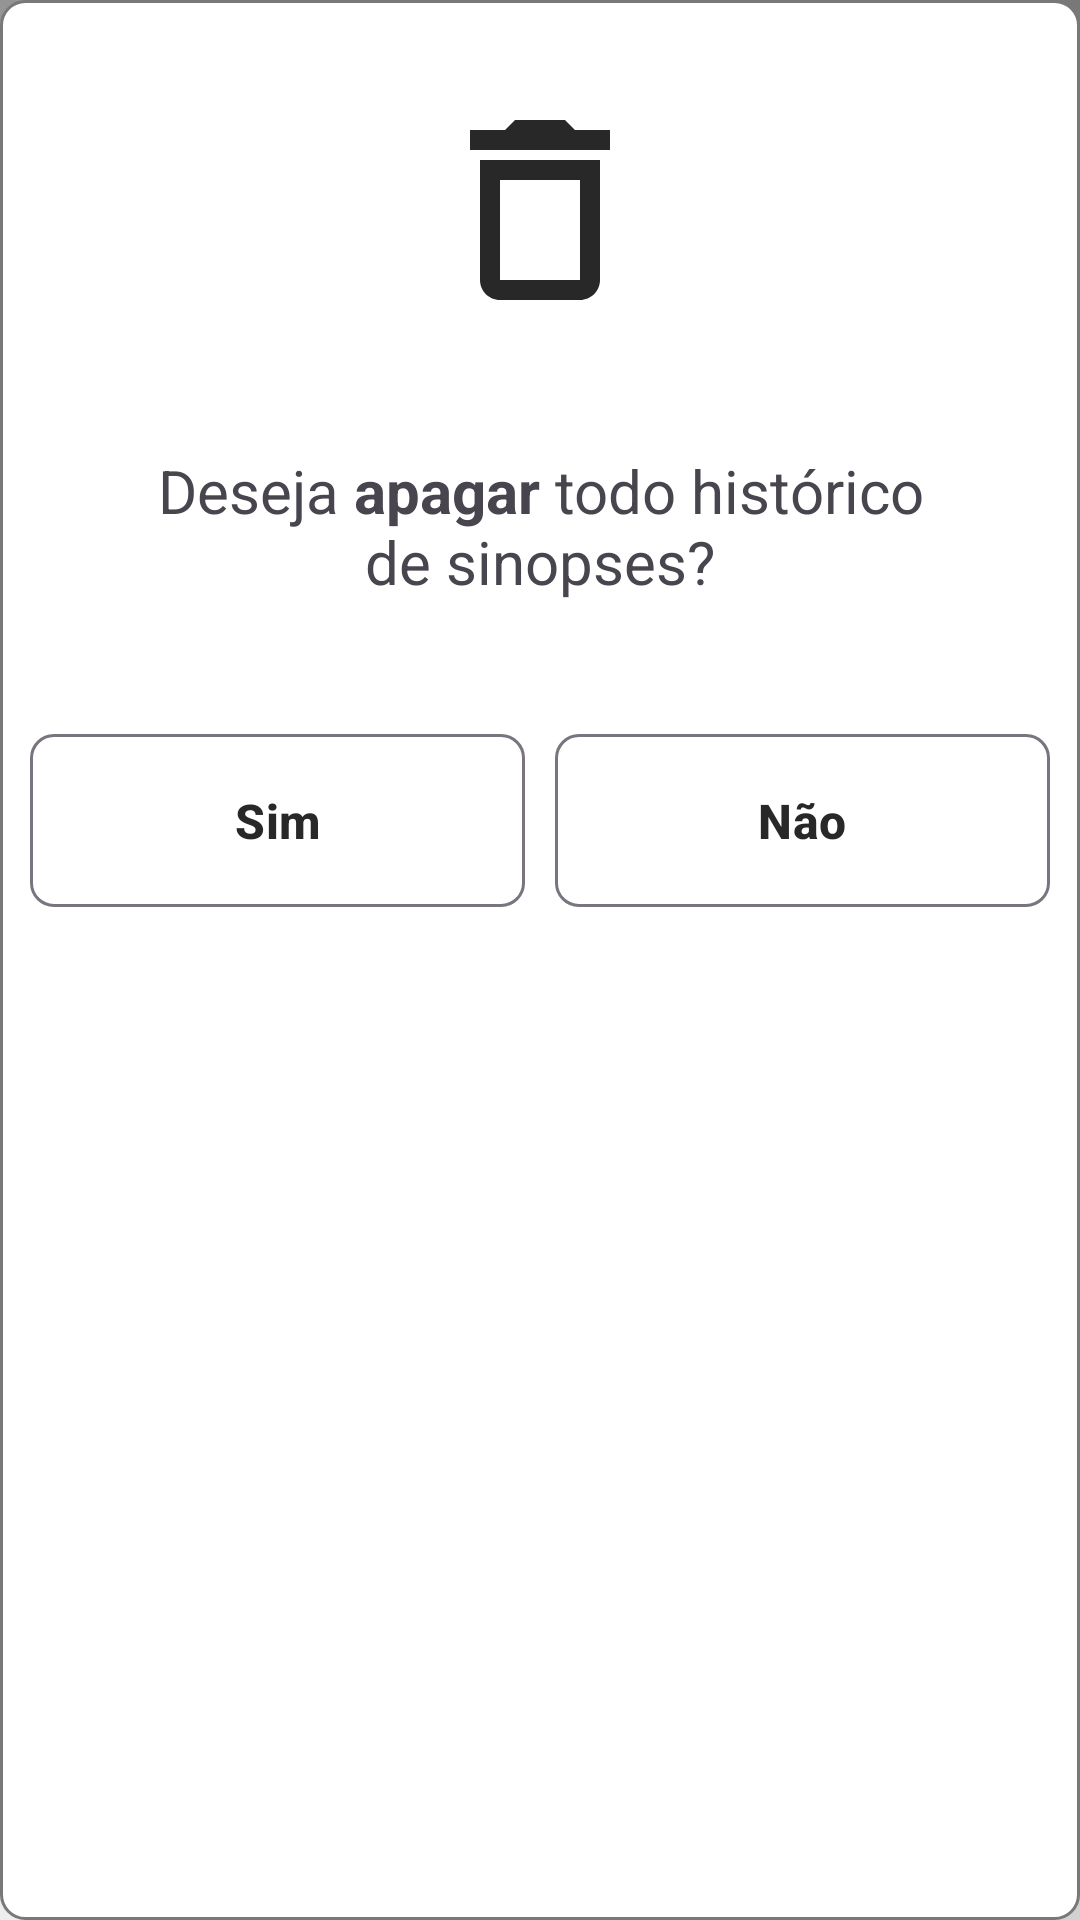

Android layout source for this screen:
<!-- AndroidManifest.xml: application theme Theme.DynamicReading -->
<!-- res/layout/question_dialog.xml -->
<?xml version="1.0" encoding="utf-8"?>
<LinearLayout xmlns:android="http://schemas.android.com/apk/res/android"
    xmlns:app="http://schemas.android.com/apk/res-auto"
    xmlns:tools="http://schemas.android.com/tools"
    android:id="@+id/view"
    android:layout_width="wrap_content"
    android:layout_height="wrap_content"
    android:layout_marginStart="50dp"
    android:layout_marginEnd="50dp"
    android:layout_gravity="center"
    android:background="@drawable/bg_outline_color"
    android:orientation="vertical">

    <ImageView
        android:id="@+id/imageWarning"
        android:layout_width="80dp"
        android:layout_height="80dp"
        android:layout_marginTop="30dp"
        android:layout_gravity="center"
        android:src="@drawable/ic_delete_all"
        app:tint="?attr/colorPrimaryVariant" />

    <TextView
        android:id="@+id/textQuestion"
        android:layout_width="wrap_content"
        android:layout_height="wrap_content"
        android:layout_gravity="center"
        android:layout_marginTop="40dp"
        android:layout_marginBottom="-25dp"
        android:textAlignment="center"
        android:textColor="@color/black"
        android:textSize="20sp"
        android:visibility="gone"
        tools:text="Deseja atribuir falta ao Sd. Douglas?" />

    <TextView
        android:id="@+id/question"
        android:layout_width="wrap_content"
        android:layout_height="wrap_content"
        android:layout_gravity="center"
        android:layout_margin="40dp"
        android:textAlignment="center"
        android:textSize="20sp"
        android:text="@string/question_delete_all" />

    <LinearLayout
        android:layout_width="match_parent"
        android:layout_height="wrap_content"
        android:layout_gravity="center"
        android:layout_marginBottom="30dp"
        android:orientation="horizontal">

        <com.google.android.material.button.MaterialButton
            android:id="@+id/buttonYes"
            style="@style/Widget.App.Button"
            android:layout_width="match_parent"
            android:layout_height="wrap_content"
            android:layout_marginStart="10dp"
            android:layout_marginEnd="5dp"
            android:layout_weight="1"
            android:text="@string/yes"
            android:textSize="16sp" />

        <com.google.android.material.button.MaterialButton
            android:id="@+id/buttonNo"
            style="@style/Widget.App.Button"
            android:layout_width="match_parent"
            android:layout_height="wrap_content"
            android:layout_marginStart="5dp"
            android:layout_marginEnd="10dp"
            android:layout_weight="1"
            android:text="@string/no"
            android:textSize="16sp" />

    </LinearLayout>

</LinearLayout>
<!-- resources referenced by this layout -->
<resources>
  <color name="black">#FF000000</color>
  <!-- drawable bg_outline_color (drawable) -->
  <?xml version="1.0" encoding="utf-8"?>
  <shape xmlns:android="http://schemas.android.com/apk/res/android">
      <corners android:radius="8dp" />
      <stroke android:width="1dp" android:color="@color/grey"/>
      <solid android:color="?attr/colorOnSecondary"/>
  </shape>
  <!-- drawable ic_delete_all (drawable) -->
  <vector xmlns:android="http://schemas.android.com/apk/res/android" android:height="30dp" android:tint="@color/grey" android:viewportHeight="24" android:viewportWidth="24" android:width="30dp">
        
      <path android:fillColor="@color/grey" android:pathData="M16,9v10H8V9h8m-1.5,-6h-5l-1,1H5v2h14V4h-3.5l-1,-1zM18,7H6v12c0,1.1 0.9,2 2,2h8c1.1,0 2,-0.9 2,-2V7z"/>
      
  </vector>
  <string name="no">Não</string>
  <string name="question_delete_all">Deseja <b>apagar</b> todo histórico de sinopses?</string>
  <string name="yes">Sim</string>
  <style name="Widget.App.Button" parent="Widget.Material3.Button.OutlinedButton">
          <item name="android:textColor">@color/grey_dark</item>
          <item name="android:textSize">24sp</item>
          <item name="android:textStyle">bold</item>
          <item name="android:padding">18dp</item>
          <item name="boxStrokeColor">@color/grey_dark</item>
          <item name="cornerRadius">8dp</item>
          <item name="strokeWidth">1dp</item>
      </style>
  <color name="grey">#FF787878</color>
  <color name="grey_dark">#FF282828</color>
  <color name="grey_light">#FFEEEEEE</color>
  <color name="white">#FFFFFFFF</color>
  <!-- drawable background_gradient (drawable) -->
  <?xml version="1.0" encoding="utf-8"?>
  <shape xmlns:android="http://schemas.android.com/apk/res/android"
      android:shape="rectangle">
      <gradient
          android:angle="45"
          android:startColor="@color/grey_light"
          android:endColor="@color/grey" />
  </shape>
  <style name="Widget.App.ProgressBar" parent="Widget.Material3.CircularProgressIndicator">
          <item name="android:indeterminate">true</item>
          <item name="indicatorColor">@color/grey</item>
      </style>
  <style name="Widget.App.AppBarLayout" parent="Widget.MaterialComponents.AppBarLayout.Primary">
          <item name="android:background">@color/transparent</item>
      </style>
  <style name="Widget.App.TextInputLayout" parent="Widget.Material3.TextInputLayout.OutlinedBox">
          <item name="boxStrokeColor">@color/text_input_box_stroke</item>
          <item name="boxStrokeWidth">1dp</item>
          <item name="boxStrokeWidthFocused">1dp</item>
          <item name="hintTextColor">@color/grey_dark</item>
          <item name="cursorColor">@color/grey_dark</item>
          <item name="boxCornerRadiusTopStart">8dp</item>
          <item name="boxCornerRadiusTopEnd">8dp</item>
          <item name="boxCornerRadiusBottomStart">8dp</item>
          <item name="boxCornerRadiusBottomEnd">8dp</item>
      </style>
  <style name="Widget.App.Slider" parent="Widget.Material3.Slider">
          <item name="thumbColor">@color/grey_dark</item>
          <item name="trackColorActive">@color/grey_dark</item>
          <item name="trackColorInactive">@color/grey_light</item>
          <item name="tickColorActive">@color/grey_dark</item>
          <item name="tickColorInactive">@color/grey_light</item>
      </style>
  <color name="transparent">#00000000</color>
</resources>
